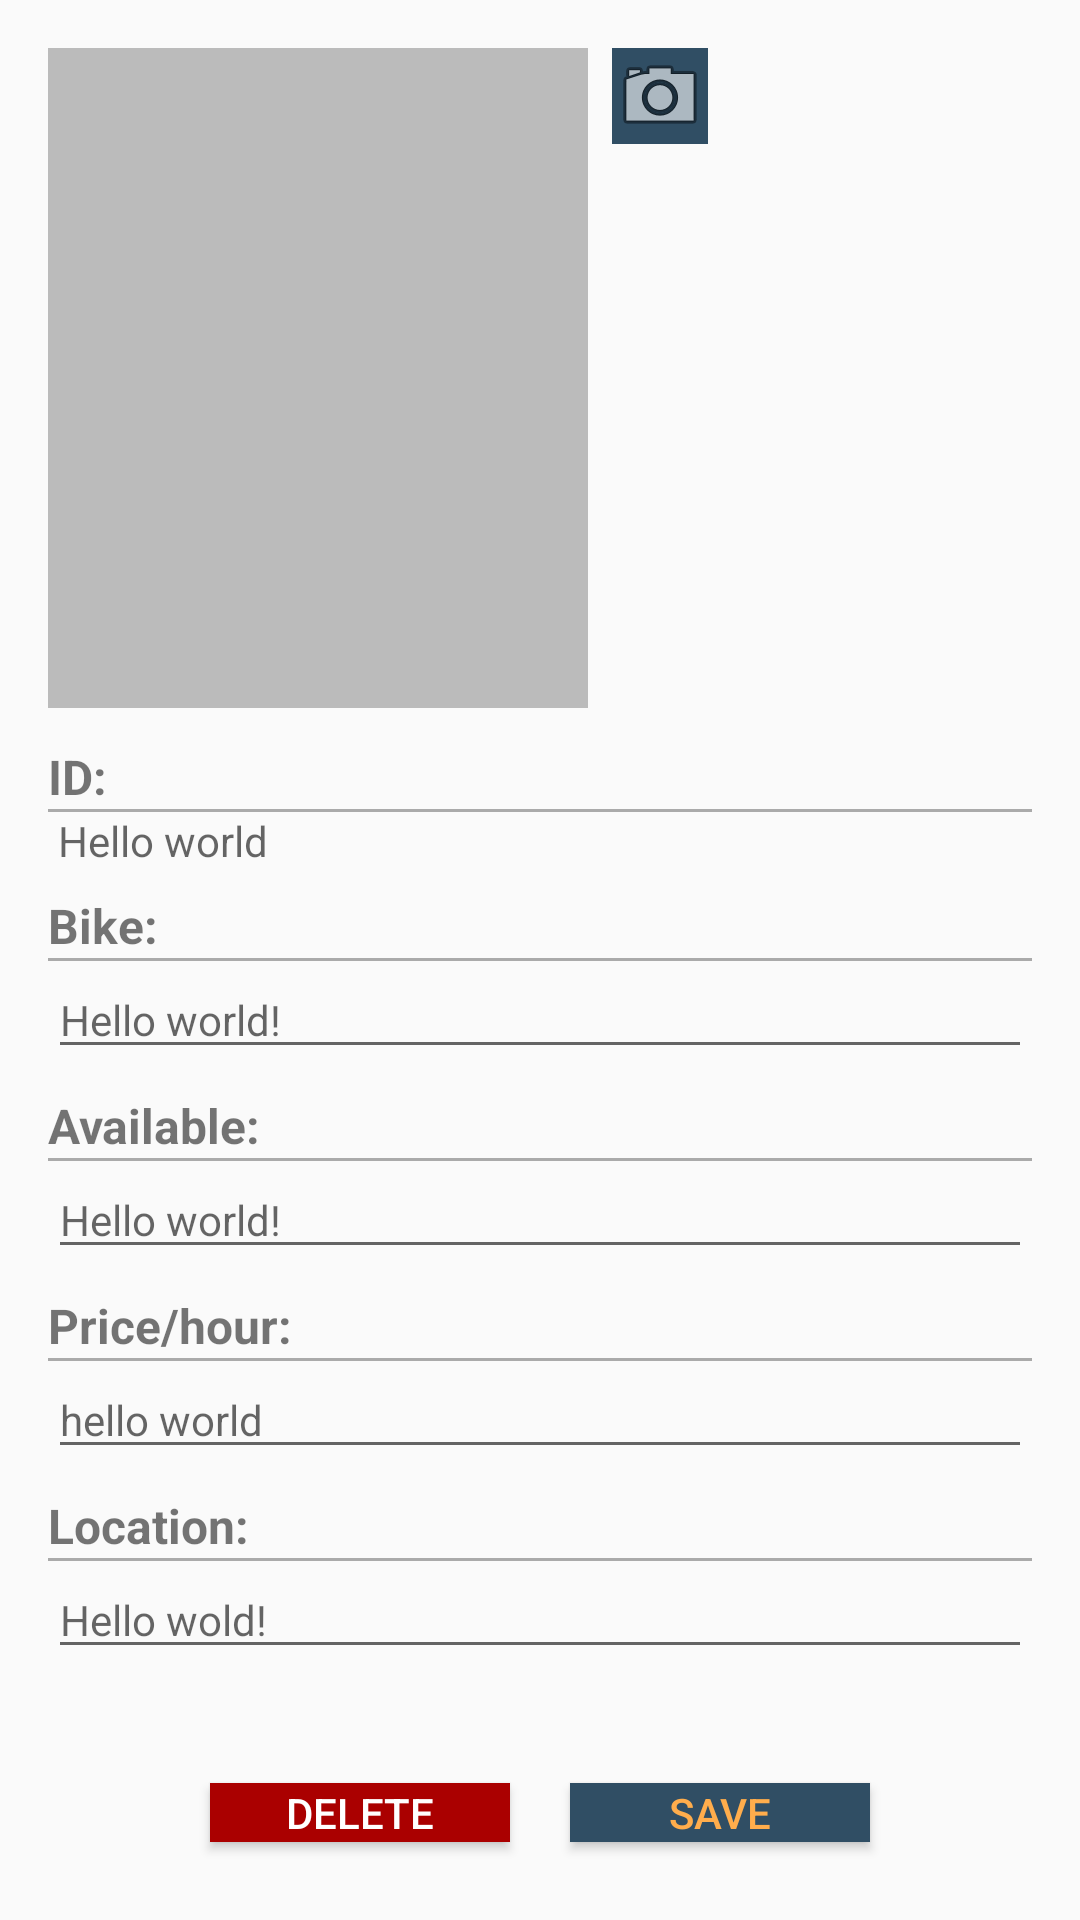

Layout XML and referenced resources for this Android screen:
<!-- AndroidManifest.xml: application theme AppTheme -->
<!-- res/layout/fragment_bike_edit.xml -->
<LinearLayout xmlns:android="http://schemas.android.com/apk/res/android"
              android:layout_width="match_parent"
              android:layout_height="match_parent"
              android:padding="16dp"
              android:orientation="vertical" >

    <LinearLayout
            android:layout_width="match_parent"
            android:layout_height="wrap_content">
        <ImageView
                android:layout_width="180dp"
                android:layout_height="220dp"
                android:scaleType="center"
                android:cropToPadding="true"
                android:layout_marginRight="8dp"
                android:layout_marginBottom="12dp"
                android:background="@color/colorBackground"
                android:id="@+id/bike_photo"/>

        <ImageButton
                android:src="@android:drawable/ic_menu_camera"
                android:layout_width="wrap_content"
                android:layout_height="wrap_content"
                android:background="@color/colorPrimaryLight"
                android:id="@+id/btn_camera"/>
    </LinearLayout>

    <LinearLayout
            android:layout_width="match_parent"
            android:layout_height="wrap_content"
            android:orientation="vertical">

        <TextView
                android:text="@string/label_bike_id"
                android:textSize="16sp"
                android:textStyle="bold"
                android:layout_width="wrap_content"
                android:layout_height="wrap_content"/>

        <View
                android:layout_width="match_parent"
                android:layout_height="1dp"
                android:background="@android:color/darker_gray"/>

        <TextView
                android:layout_width="wrap_content"
                android:textSize="14sp"
                android:layout_marginBottom="8dp"
                android:hint=" Hello world"
                android:layout_height="wrap_content" android:id="@+id/bike_id"/>

        <TextView
                android:text="@string/label_bike_name"
                android:textStyle="bold"
                android:textSize="16sp"
                android:layout_width="wrap_content"
                android:layout_height="wrap_content"/>

        <View
                android:layout_width="match_parent"
                android:layout_height="1dp"
                android:background="@android:color/darker_gray"/>

        <EditText
                android:layout_width="match_parent"
                android:textSize="14sp"
                android:layout_marginBottom="8dp"
                android:hint="Hello world!"
                android:layout_height="wrap_content" android:id="@+id/bike_name"/>

        <TextView
                android:text="@string/label_available"
                android:textStyle="bold"
                android:textSize="16sp"
                android:layout_width="wrap_content"
                android:layout_height="wrap_content"/>

        <View
                android:layout_width="match_parent"
                android:layout_height="1dp"
                android:background="@android:color/darker_gray"/>


        <EditText
                android:layout_width="match_parent"
                android:textSize="14sp"
                android:inputType="textShortMessage"
                android:hint="Hello world!"
                android:layout_marginBottom="8dp"
                android:layout_height="wrap_content" android:id="@+id/bike_available"/>

        <TextView
                android:text="@string/label_bike_price"
                android:textStyle="bold"
                android:textSize="16sp"
                android:layout_width="wrap_content"
                android:layout_height="wrap_content"/>

        <View
                android:layout_width="match_parent"
                android:layout_height="1dp"
                android:background="@android:color/darker_gray"/>

        <EditText
                android:layout_width="match_parent"
                android:hint="hello world"
                android:inputType="number"
                android:textSize="14sp"
                android:layout_marginBottom="8dp"
                android:layout_height="wrap_content" android:id="@+id/bike_price"/>

        <TextView
                android:text="@string/label_location"
                android:textStyle="bold"
                android:textSize="16sp"
                android:layout_width="wrap_content"
                android:layout_height="wrap_content"/>

        <View
                android:layout_width="match_parent"
                android:layout_height="1dp"
                android:background="@android:color/darker_gray"/>

        <EditText
                android:layout_width="match_parent"
                android:textSize="14sp"
                android:hint="Hello wold!"
                android:layout_marginBottom="28dp"
                android:layout_height="wrap_content" android:id="@+id/bike_location"/>
    </LinearLayout>

    <LinearLayout
            android:layout_width="match_parent"
            android:layout_height="wrap_content"
            android:gravity="center"
            android:orientation="horizontal"
    >
        <Button
                android:text="@string/btn_delete"
                android:textAllCaps="true"
                android:textColor="@color/colorWhite"
                android:background="@color/colorUnavailable"
                android:id="@+id/btn_delete"
                android:layout_width="100dp"
                android:layout_margin="10dp"
                android:layout_height="wrap_content"/>

        <Button
                android:text="@string/btn_save"
                android:textAllCaps="true"
                android:background="@color/colorPrimaryLight"
                android:textColor="@color/colorSecondary"
                android:id="@+id/btn_save"
                android:layout_margin="10dp"
                android:layout_width="100dp"
                android:layout_height="wrap_content"/>
    </LinearLayout>

</LinearLayout>
<!-- resources referenced by this layout -->
<resources>
  <color name="colorBackground">#BBBBBB</color>
  <color name="colorPrimaryLight">#304E64</color>
  <color name="colorSecondary">#FFAD4C</color>
  <color name="colorUnavailable">#AA0000</color>
  <color name="colorWhite">#FFFFFF</color>
  <string name="btn_delete">Delete</string>
  <string name="btn_save">Save</string>
  <string name="label_available">"Available: "</string>
  <string name="label_bike_id">"ID: "</string>
  <string name="label_bike_name">"Bike: "</string>
  <string name="label_bike_price">"Price/hour: "</string>
  <string name="label_location">"Location: "</string>
  <style name="AppTheme" parent="Theme.AppCompat.Light.DarkActionBar">
          
          <item name="colorPrimary">@color/colorPrimary</item>
          <item name="colorPrimaryDark">@color/colorPrimaryLight</item>
          <item name="colorAccent">@color/colorSecondary</item>
      </style>
  <color name="colorPrimary">#243D4D</color>
</resources>
